pico-8 play session: hold ← + tap ❎

[t = 6 s] hold ← ~6s, tap ❎ ~10×
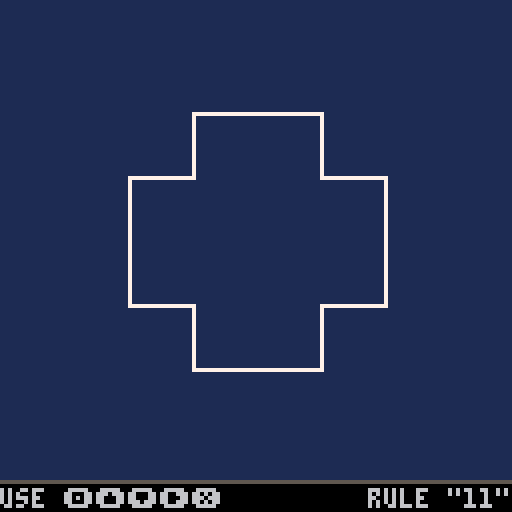
[t = 8 s] hold ← ~8s, tap ❎ ~14×
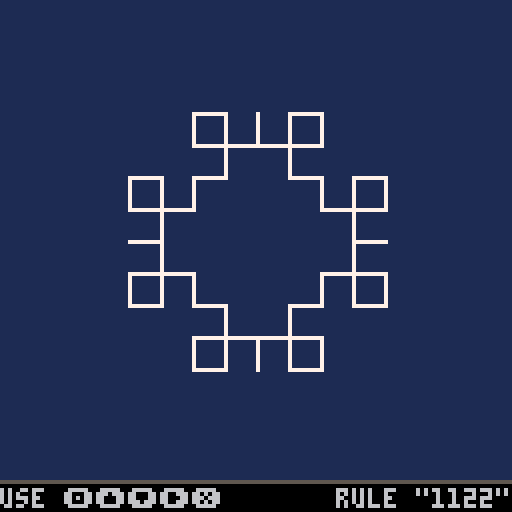

pico-8 cartridge
version 18
__lua__
-- [redacted]
-- [redacted]

function new_seg(x1,y1,x2,y2)
	s={}
	s.x1=x1
	s.y1=y1
	s.x2=x2
	s.y2=y2
	return s
end

function div_seg(seg,mode)
	dx=seg.x2-seg.x1
	dy=seg.y2-seg.y1
	mx=seg.x1+dx/2
	my=seg.y1+dy/2
	if mode==1 then
		mx+=dy/2
		my+=-dx/2
	end
	if mode==2 then
		mx+=-dy/2
		my+=dx/2
	end
	return
		new_seg(seg.x1,seg.y1,mx,my),
		new_seg(mx,my,seg.x2,seg.y2)
end

function subdiv(segs,mode)
	new_segs={}
	for s in all(segs) do
		s1,s2=div_seg(s,mode)
		add(new_segs,s1)
		add(new_segs,s2)
	end
	return new_segs
end

function dostuff(formula)
	segs={}
	add(segs,new_seg(48,48,80,48))
	add(segs,new_seg(80,48,80,80))
	add(segs,new_seg(80,80,48,80))
	add(segs,new_seg(48,80,48,48))
	for a=1,#formula do
		mode=0
		if sub(formula,a,a)=="1" then
			mode=1
		elseif sub(formula,a,a)=="2" then
			mode=2
		end
		segs=subdiv(segs,mode)
	end
	return segs
end

function drawsegs(segs,col)
	for s in all(segs) do
		line(s.x1,s.y1,s.x2,s.y2,col)
	end
end

function getbbox(segs)
	x1,x2,y1,y2=999,-999,999,-999
	for s in all(segs) do
		if s.x1<x1 then x1=s.x1 end
		if s.y1<y1 then y1=s.y1 end
		if s.x2>x2 then x2=s.x2 end
		if s.y2>y2 then y2=s.y2 end
	end
	return x1,y1,x2,y2
end

function drawstring(string)
	cls(1)
	if #string%2==1 then
		clr=7
	else
		clr=7
	end

	segs=dostuff(string)
	x1,y1,x2,y2=getbbox(segs)
	x=x1+(x2-x1)/2
	y=y1+(y2-y1)/2
	camera(x-64,y-60)
	drawsegs(segs,clr)
	camera(0,0)
	line(0,120,127,120,5)
	rectfill(0,121,127,127,0)
	print("use 🅾️⬆️⬇️➡️❎",0,122,6)
	if #string>0 then
		rule="rule \""..string.."\""
		print(rule,128-#rule*4,122,6)
	end
end

str=""
drawstring(str)

function update_ui()
	if btnp(4) then
		str=""
		drawstring(str)
	end
	if btnp(5) then
	 a="1"
		if rnd()<0.5 then a="2" end
		if #str>=8 then str=sub(str,#str-6) end
		str=str..a
		drawstring(str)
	end
	if btnp(1) then
		if #str<8 then
			str=str.."0"
			drawstring(str)
		end
	end
	if btnp(2) then
		if #str<8 then
			str=str.."1"
			drawstring(str)
		end
	end
	if btnp(3) then
		if #str<8 then
			str=str.."2"
			drawstring(str)
		end
	end
end

function _update()
	update_ui()
end
__gfx__
00000000000000000000000000000000000000000000000000000000000000000000000000000000000000000000000000000000000000000000000000000000
00000000000000000000000000000000000000000000000000000000000000000000000000000000000000000000000000000000000000000000000000000000
00700700000000000000000000000000000000000000000000000000000000000000000000000000000000000000000000000000000000000000000000000000
00077000000000000000000000000000000000000000000000000000000000000000000000000000000000000000000000000000000000000000000000000000
00077000000000000000000000000000000000000000000000000000000000000000000000000000000000000000000000000000000000000000000000000000
00700700000000000000000000000000000000000000000000000000000000000000000000000000000000000000000000000000000000000000000000000000
